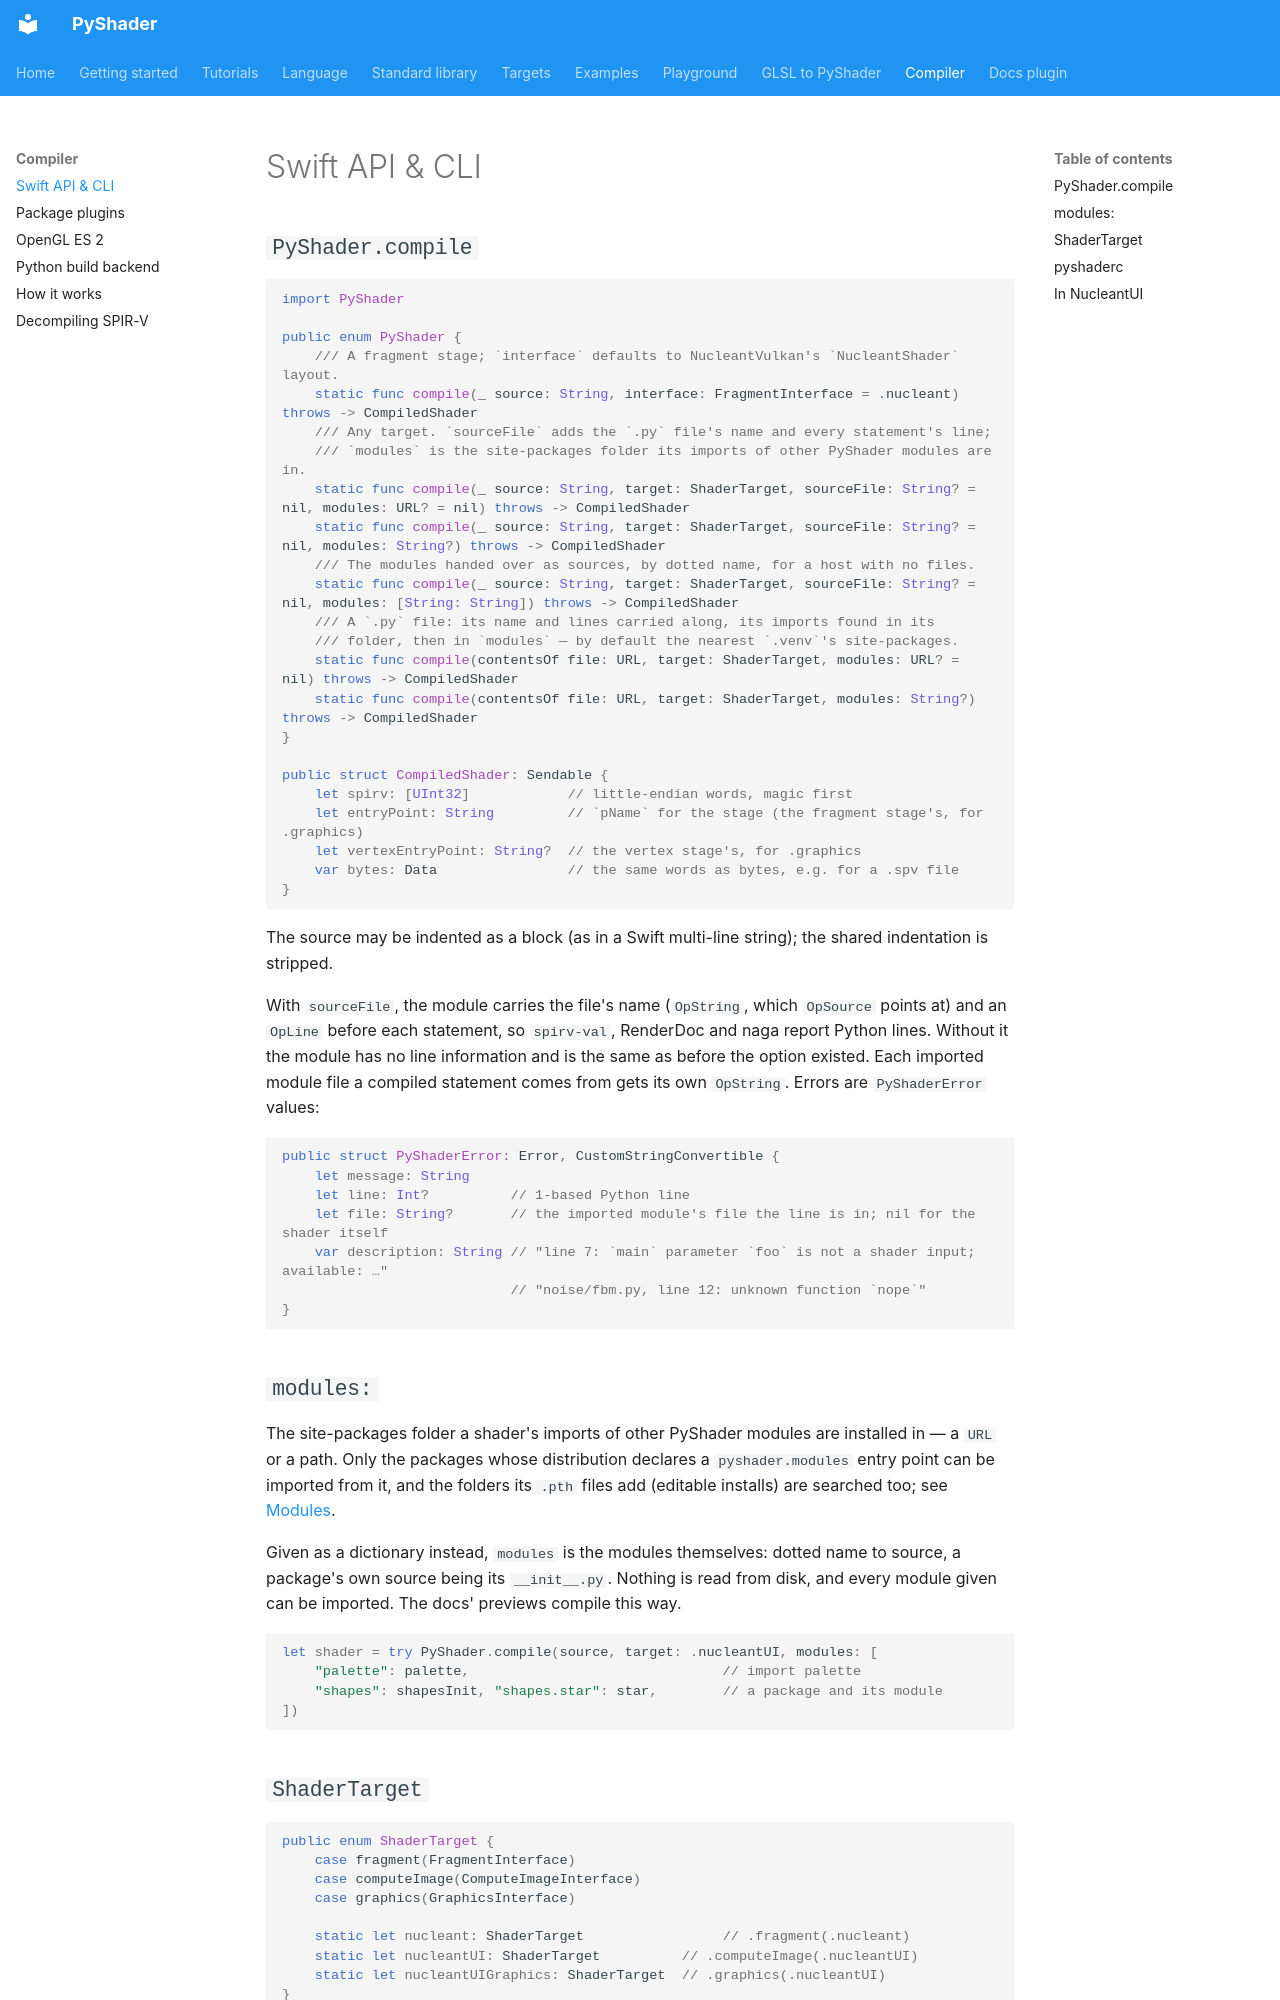

repository: NucleantUI/PyShader · page: compiler/api/index.html · generator: mkdocs

# Swift API & CLI

## `PyShader.compile`

```swift
import PyShader

public enum PyShader {
    /// A fragment stage; `interface` defaults to NucleantVulkan's `NucleantShader` layout.
    static func compile(_ source: String, interface: FragmentInterface = .nucleant) throws -> CompiledShader
    /// Any target. `sourceFile` adds the `.py` file's name and every statement's line;
    /// `modules` is the site-packages folder its imports of other PyShader modules are in.
    static func compile(_ source: String, target: ShaderTarget, sourceFile: String? = nil, modules: URL? = nil) throws -> CompiledShader
    static func compile(_ source: String, target: ShaderTarget, sourceFile: String? = nil, modules: String?) throws -> CompiledShader
    /// The modules handed over as sources, by dotted name, for a host with no files.
    static func compile(_ source: String, target: ShaderTarget, sourceFile: String? = nil, modules: [String: String]) throws -> CompiledShader
    /// A `.py` file: its name and lines carried along, its imports found in its
    /// folder, then in `modules` — by default the nearest `.venv`'s site-packages.
    static func compile(contentsOf file: URL, target: ShaderTarget, modules: URL? = nil) throws -> CompiledShader
    static func compile(contentsOf file: URL, target: ShaderTarget, modules: String?) throws -> CompiledShader
}

public struct CompiledShader: Sendable {
    let spirv: [UInt32]            // little-endian words, magic first
    let entryPoint: String         // `pName` for the stage (the fragment stage's, for .graphics)
    let vertexEntryPoint: String?  // the vertex stage's, for .graphics
    var bytes: Data                // the same words as bytes, e.g. for a .spv file
}
```

The source may be indented as a block (as in a Swift multi-line string);
the shared indentation is stripped.

With `sourceFile`, the module carries the file's name (`OpString`, which
`OpSource` points at) and an `OpLine` before each statement, so `spirv-val`,
RenderDoc and naga report Python lines. Without it the module has no line
information and is the same as before the option existed. Each imported
module file a compiled statement comes from gets its own `OpString`. Errors
are `PyShaderError` values:

```swift
public struct PyShaderError: Error, CustomStringConvertible {
    let message: String
    let line: Int?          // 1-based Python line
    let file: String?       // the imported module's file the line is in; nil for the shader itself
    var description: String // "line 7: `main` parameter `foo` is not a shader input; available: …"
                            // "noise/fbm.py, line 12: unknown function `nope`"
}
```

## `modules:`

The site-packages folder a shader's imports of other PyShader modules are
installed in — a `URL` or a path. Only the packages whose distribution
declares a `pyshader.modules` entry point can be imported from it, and the
folders its `.pth` files add (editable installs) are searched too; see
[Modules](../language/modules.md).

Given as a dictionary instead, `modules` is the modules themselves: dotted
name to source, a package's own source being its `__init__.py`. Nothing is
read from disk, and every module given can be imported. The docs' previews
compile this way.

```swift
let shader = try PyShader.compile(source, target: .nucleantUI, modules: [
    "palette": palette,                               // import palette
    "shapes": shapesInit, "shapes.star": star,        // a package and its module
])
```
